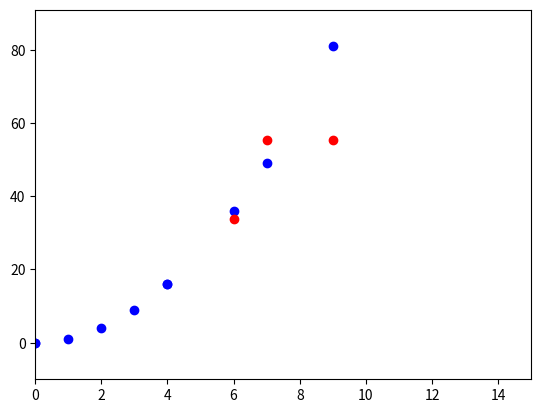

The matplotlib source for this figure:
'''
ALUNO:  Matheus Assis
CÓDIGO: K-Nearest Neighbors
'''

import numpy  as np
import matplotlib.pyplot as plt
import pandas as pd

#função pré determinada
def function(position):
    x = position[0]
    return x ** 2

#função para determinar a distância euclidiana entre dois vetores de dimensão n
def euclidean_distance(position1, position2, dimension):
    distance = 0
    for i in range(dimension):
        distance += (position1[i] - position2[i]) ** 2
    return distance ** (1/2)

class KNN():
    def __init__(self, k, position, data_set):
        self.k         = k
        self.position  = position
        self.data_set  = data_set
        self.dimension = len(position[0]) 
        self.results   = list()
        
    def adjust_data(self):
        #ajustando os dados e gerando o "y" pela função estabelecida
        data_function             = [function(i[1]['Position']) for i in self.data_set.iterrows()]
        self.data_set['Function'] = data_function
        
    def get_distances(self):
        #determinando as distâncias de cada ponto para os que desejamos estimar
        for i in range(len(self.position)):
            data_distance                         = [euclidean_distance(self.position[i], j[1]['Position'], self.dimension) for j in self.data_set.iterrows()]
            self.data_set['Distance{}'.format(i)] = data_distance
    
    def get_neighbors(self):
        #escolhendo os k vizinhos mais próximos a partir da distância entre eles
        self.results, t = [[i, 0] for i in self.position], 0
        for i in self.position:
            k_nearest_neighbors  = self.data_set.sort_values(by='Distance{}'.format(t))[:self.k]
            mean_value           = np.mean([i[1]['Function'] for i in k_nearest_neighbors.iterrows()])
            self.results[t][1]   = mean_value
            t                   += 1
        
    def regression(self):
        #realizando cada um dos ajustes necessários
        self.adjust_data()
        self.get_distances()
        self.get_neighbors()
        
        #ajustando os dados a função pré estabelecida
        x_vars = [i[0] for i in self.data_set['Position']]
        y_vars = [i for i in self.data_set['Function']]
        
        #ajustando os resultados
        x_rslt = [i[0] for i in self.results]
        y_rslt = [i[1] for i in self.results]
        
        #plotando data set como bolinhas azuis e os resultados como bolinhas vermelhas
        plt.plot(x_vars, y_vars, 'bo')
        plt.plot(x_rslt, y_rslt, 'ro')
        plt.axis([0, len(self.data_set) + 5, min(self.data_set['Function']) - 10, max(self.data_set['Function']) + 10])
        plt.show()    
        
if __name__ == "__main__":
    #determinando o k, os vetores que queremos estimar pela regressão e o data set
    k = 3
    position = np.array([[np.random.choice(10)] for i in range(3)])
    aux_var  = np.array([[np.random.choice(10)] for i in range(10)])
    data_set = pd.DataFrame({'Position': list(aux_var)})
    
    #aplicando o modelo
    model = KNN(k, position, data_set)
    model.regression()